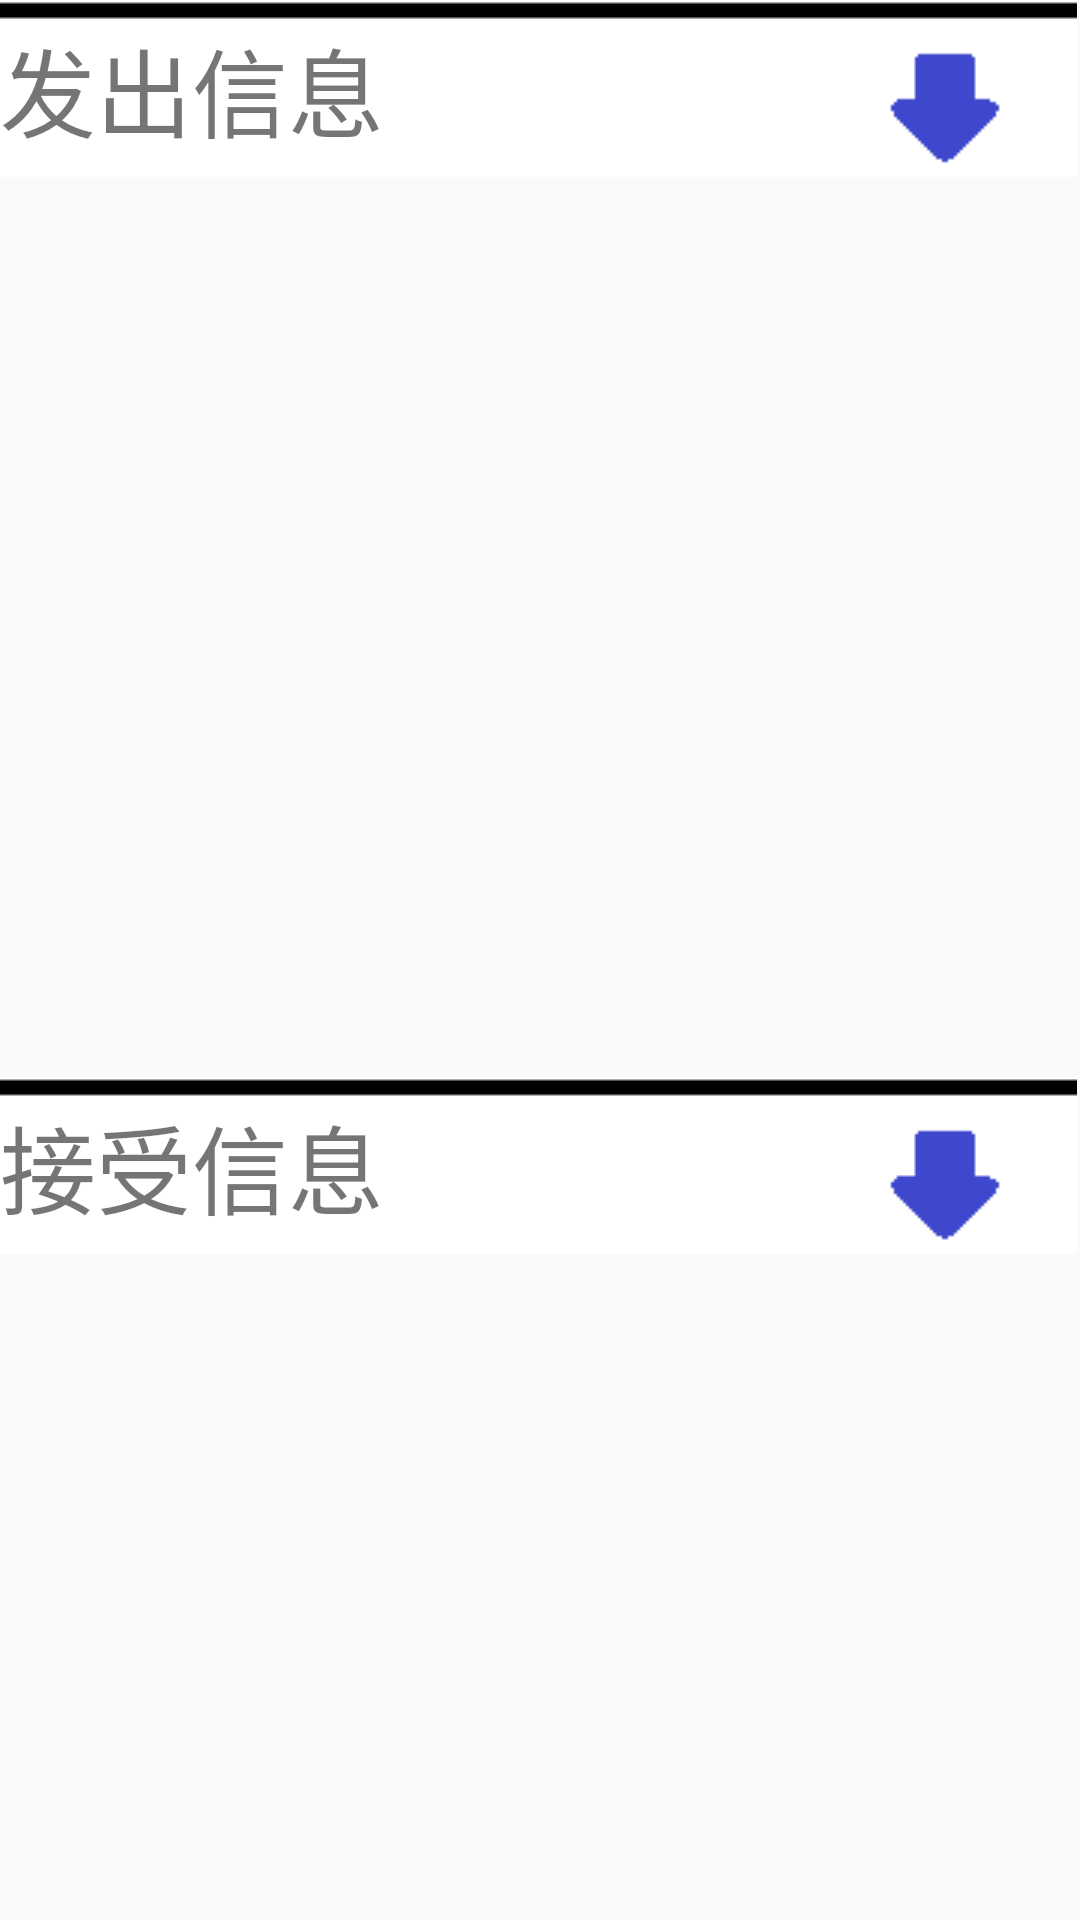

Reconstruct the res/layout file that produces this screen, plus the resources it refers to.
<!-- AndroidManifest.xml: application theme AppTheme -->
<!-- res/layout/activity_talking.xml -->
<?xml version="1.0" encoding="utf-8"?>
<androidx.appcompat.widget.LinearLayoutCompat xmlns:android="http://schemas.android.com/apk/res/android"
    xmlns:app="http://schemas.android.com/apk/res-auto"
    xmlns:tools="http://schemas.android.com/tools"
    android:layout_width="match_parent"
    android:layout_height="match_parent"
    android:orientation="vertical"
    tools:context=".activity.talkingActivity">


    <TextView
        android:id="@+id/tobuyer"
        android:layout_width="wrap_content"
        android:layout_height="wrap_content"
        android:background="@drawable/productb"
        android:gravity="center_vertical"
        android:text="发出信息"
        android:textSize="@dimen/smallButtonHeight" />


    <ListView
        android:id="@+id/listview1"

        android:layout_width="match_parent"
        android:layout_height="300dp" />

    <TextView
        android:id="@+id/buyerto"
        android:layout_width="wrap_content"
        android:layout_height="wrap_content"
        android:background="@drawable/productb"
        android:gravity="center_vertical"
        android:text="接受信息"
        android:textSize="@dimen/inputEditTextMinHeight" />
    <ListView
        android:id="@+id/listview2"

        android:layout_width="match_parent"
        android:layout_height="300dp" />
</androidx.appcompat.widget.LinearLayoutCompat>
<!-- resources referenced by this layout -->
<resources>
  <dimen name="inputEditTextMinHeight">32dp</dimen>
  <dimen name="smallButtonHeight">32dp</dimen>
  <!-- drawable productb: png bitmap (drawable, 564 bytes) -->
  <style name="AppTheme" parent="Theme.AppCompat.Light.NoActionBar">
          
          <item name="colorPrimary">@color/colorPrimary</item>
          <item name="colorPrimaryDark">@color/colorPrimaryDark</item>
          <item name="colorAccent">@color/colorAccent</item>
      </style>
  <color name="colorPrimary">#eb4f38</color>
  <color name="colorPrimaryDark">#009688</color>
  <color name="colorAccent">#D81B60</color>
</resources>
